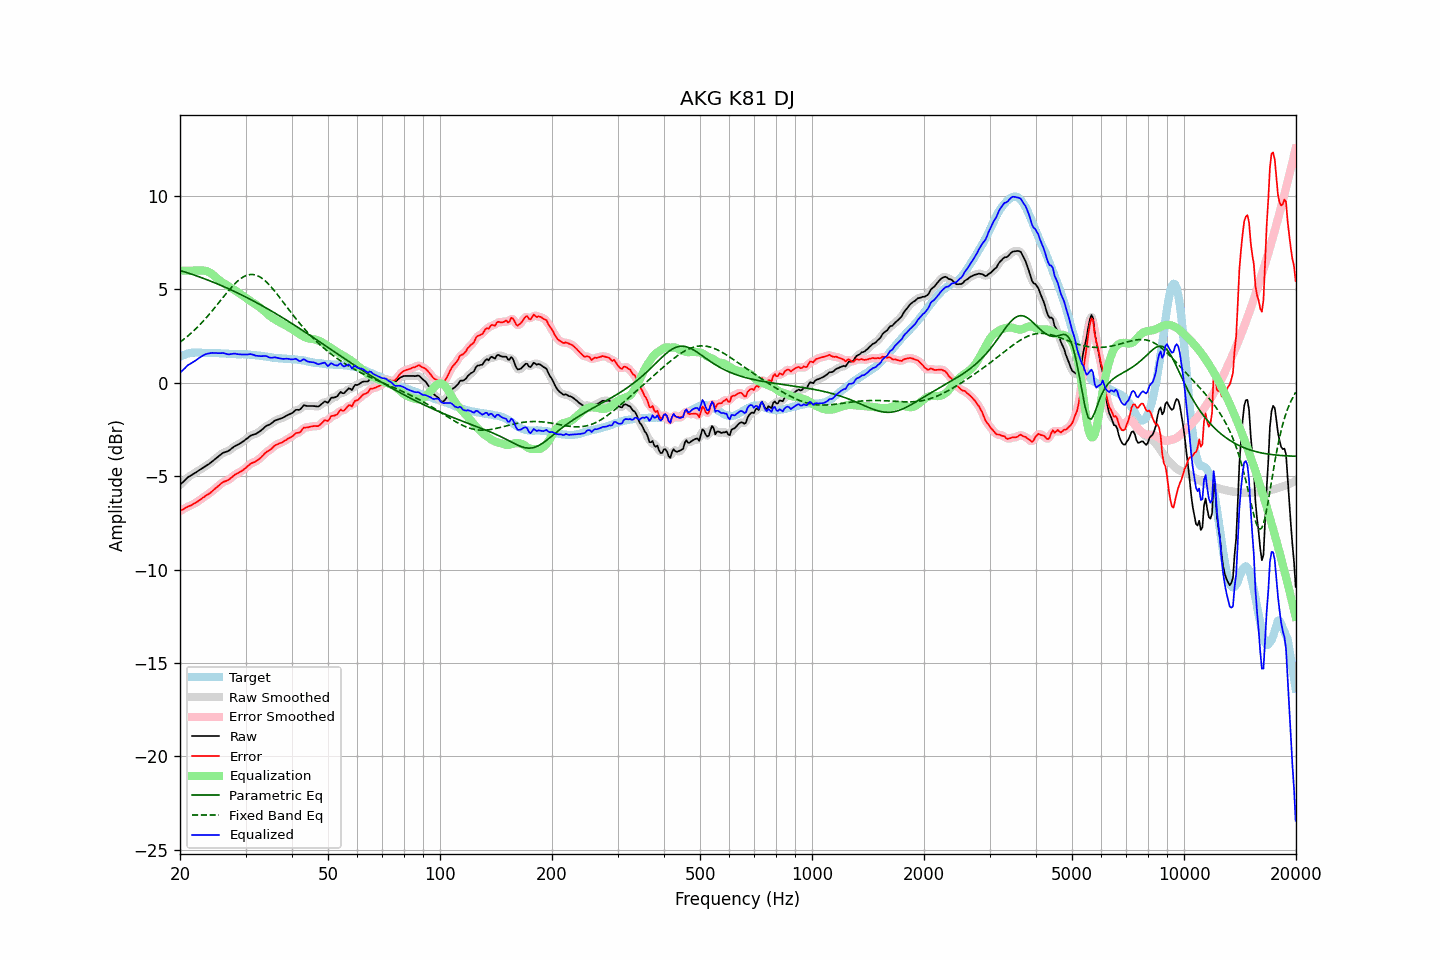

The file beside this chart, header and first rows:
frequency, raw, error, smoothed, error_smoothed, equalization, parametric_eq, fixed_band_eq, equalized_raw, equalized_smoothed, target
20.00, -5.47, -6.86, -5.47, -6.87, 6.00, 6.01, 2.17, 0.53, 0.53, 1.40
20.20, -5.39, -6.82, -5.38, -6.82, 6.00, 5.99, 2.24, 0.61, 0.62, 1.44
20.40, -5.30, -6.78, -5.30, -6.77, 6.00, 5.96, 2.30, 0.70, 0.70, 1.48
20.61, -5.23, -6.72, -5.22, -6.72, 6.00, 5.93, 2.37, 0.77, 0.78, 1.49
20.81, -5.13, -6.67, -5.14, -6.67, 6.00, 5.90, 2.44, 0.87, 0.86, 1.53
21.02, -5.06, -6.63, -5.07, -6.63, 6.00, 5.88, 2.51, 0.94, 0.93, 1.57
21.23, -5.01, -6.59, -5.00, -6.59, 6.00, 5.85, 2.59, 0.99, 1.00, 1.58
21.44, -4.95, -6.56, -4.95, -6.55, 6.00, 5.82, 2.66, 1.05, 1.05, 1.60
21.66, -4.90, -6.51, -4.90, -6.51, 6.00, 5.79, 2.74, 1.10, 1.10, 1.61
21.87, -4.84, -6.46, -4.85, -6.46, 6.00, 5.76, 2.82, 1.16, 1.15, 1.61
22.09, -4.79, -6.42, -4.79, -6.41, 6.00, 5.73, 2.90, 1.21, 1.21, 1.62
22.31, -4.73, -6.36, -4.74, -6.36, 6.00, 5.70, 2.99, 1.27, 1.27, 1.62
22.54, -4.68, -6.30, -4.68, -6.30, 6.01, 5.67, 3.08, 1.33, 1.33, 1.62
22.76, -4.62, -6.24, -4.62, -6.23, 6.01, 5.64, 3.17, 1.39, 1.39, 1.61
22.99, -4.57, -6.17, -4.57, -6.17, 6.01, 5.61, 3.26, 1.45, 1.44, 1.60
23.22, -4.52, -6.12, -4.51, -6.11, 6.00, 5.57, 3.35, 1.49, 1.49, 1.60
23.45, -4.46, -6.04, -4.46, -6.05, 5.99, 5.54, 3.45, 1.53, 1.53, 1.59
23.69, -4.41, -6.00, -4.41, -6.00, 5.96, 5.51, 3.54, 1.55, 1.55, 1.59
23.92, -4.35, -5.94, -4.35, -5.94, 5.92, 5.47, 3.64, 1.57, 1.57, 1.59
24.16, -4.28, -5.88, -4.29, -5.88, 5.87, 5.44, 3.75, 1.59, 1.59, 1.60
24.40, -4.21, -5.81, -4.22, -5.81, 5.81, 5.41, 3.85, 1.60, 1.60, 1.60
24.65, -4.15, -5.73, -4.14, -5.74, 5.74, 5.37, 3.95, 1.60, 1.60, 1.59
24.89, -4.07, -5.66, -4.07, -5.66, 5.67, 5.34, 4.06, 1.59, 1.59, 1.59
25.14, -4.00, -5.59, -4.00, -5.59, 5.59, 5.30, 4.16, 1.58, 1.58, 1.59
25.39, -3.93, -5.52, -3.93, -5.51, 5.52, 5.26, 4.27, 1.58, 1.58, 1.58
25.65, -3.87, -5.44, -3.86, -5.44, 5.45, 5.23, 4.38, 1.59, 1.59, 1.57
25.91, -3.80, -5.36, -3.80, -5.37, 5.39, 5.19, 4.49, 1.59, 1.59, 1.56
26.16, -3.74, -5.31, -3.75, -5.31, 5.34, 5.15, 4.59, 1.59, 1.59, 1.56
26.43, -3.72, -5.28, -3.72, -5.28, 5.28, 5.12, 4.70, 1.57, 1.57, 1.56
26.69, -3.69, -5.25, -3.69, -5.24, 5.23, 5.08, 4.80, 1.54, 1.54, 1.56
26.96, -3.66, -5.21, -3.65, -5.20, 5.17, 5.04, 4.91, 1.52, 1.53, 1.55
27.23, -3.60, -5.15, -3.59, -5.14, 5.12, 5.00, 5.01, 1.53, 1.53, 1.55
27.50, -3.53, -5.07, -3.53, -5.07, 5.07, 4.96, 5.11, 1.54, 1.54, 1.55
27.77, -3.46, -5.00, -3.46, -5.00, 5.01, 4.92, 5.20, 1.55, 1.55, 1.54
28.05, -3.40, -4.93, -3.40, -4.94, 4.96, 4.88, 5.29, 1.56, 1.55, 1.54
28.33, -3.36, -4.88, -3.36, -4.88, 4.90, 4.84, 5.37, 1.55, 1.55, 1.53
28.62, -3.32, -4.84, -3.31, -4.84, 4.84, 4.80, 5.45, 1.53, 1.53, 1.53
28.90, -3.27, -4.79, -3.27, -4.79, 4.79, 4.76, 5.52, 1.52, 1.52, 1.52
29.19, -3.22, -4.74, -3.21, -4.74, 4.73, 4.72, 5.59, 1.51, 1.51, 1.52
29.48, -3.15, -4.69, -3.16, -4.68, 4.67, 4.67, 5.64, 1.51, 1.51, 1.53
29.78, -3.10, -4.62, -3.09, -4.62, 4.60, 4.63, 5.69, 1.51, 1.51, 1.52
30.08, -3.03, -4.56, -3.03, -4.55, 4.54, 4.59, 5.73, 1.52, 1.51, 1.53
30.38, -2.97, -4.47, -2.96, -4.47, 4.48, 4.54, 5.77, 1.51, 1.52, 1.51
30.68, -2.90, -4.40, -2.89, -4.40, 4.42, 4.50, 5.78, 1.53, 1.53, 1.51
30.99, -2.83, -4.32, -2.84, -4.34, 4.36, 4.45, 5.80, 1.54, 1.53, 1.50
31.30, -2.80, -4.29, -2.80, -4.29, 4.31, 4.41, 5.79, 1.51, 1.51, 1.49
31.61, -2.77, -4.26, -2.77, -4.25, 4.25, 4.36, 5.79, 1.49, 1.49, 1.49
31.93, -2.75, -4.22, -2.74, -4.21, 4.20, 4.32, 5.77, 1.45, 1.46, 1.47
32.24, -2.69, -4.15, -2.69, -4.16, 4.14, 4.27, 5.74, 1.44, 1.44, 1.46
32.57, -2.64, -4.09, -2.64, -4.10, 4.07, 4.22, 5.70, 1.44, 1.43, 1.46
32.89, -2.58, -4.03, -2.58, -4.02, 4.01, 4.18, 5.65, 1.42, 1.43, 1.45
33.22, -2.51, -3.94, -2.51, -3.94, 3.94, 4.13, 5.59, 1.42, 1.43, 1.42
33.55, -2.43, -3.86, -2.43, -3.85, 3.87, 4.08, 5.53, 1.43, 1.43, 1.42
33.89, -2.36, -3.76, -2.36, -3.77, 3.79, 4.03, 5.45, 1.43, 1.43, 1.40
34.23, -2.30, -3.69, -2.31, -3.70, 3.71, 3.98, 5.37, 1.42, 1.41, 1.40
34.57, -2.27, -3.64, -2.26, -3.64, 3.64, 3.93, 5.29, 1.37, 1.38, 1.38
34.92, -2.23, -3.59, -2.22, -3.59, 3.57, 3.88, 5.20, 1.34, 1.35, 1.37
35.27, -2.17, -3.53, -2.16, -3.52, 3.50, 3.83, 5.10, 1.34, 1.34, 1.36
35.62, -2.10, -3.44, -2.10, -3.44, 3.44, 3.78, 5.00, 1.35, 1.35, 1.34
35.97, -2.03, -3.35, -2.04, -3.37, 3.39, 3.73, 4.89, 1.36, 1.35, 1.33
... 635 more rows
